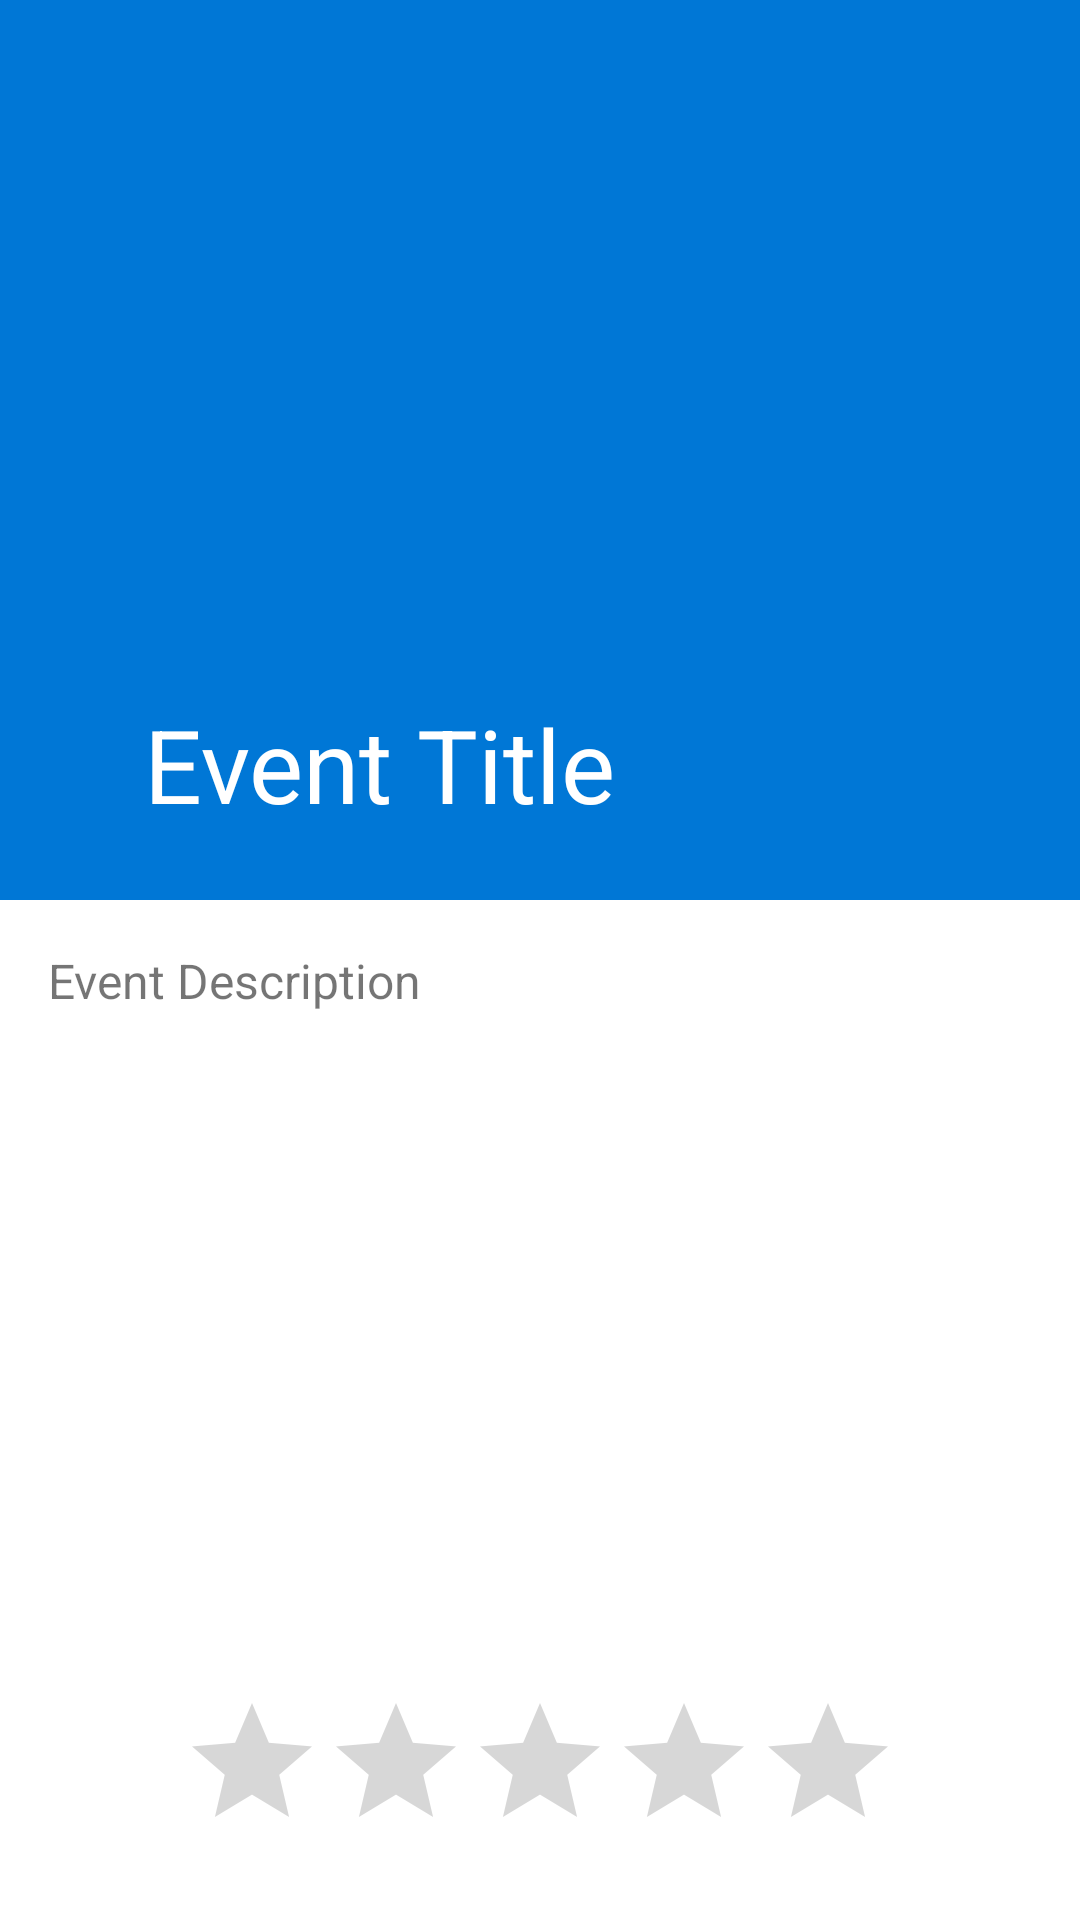

Here is an Android app screen rendered from its layout file. Give the layout XML and the strings, colors and styles it references.
<!-- AndroidManifest.xml: application theme AppTheme -->
<!-- res/layout/activity_event_details.xml -->
<?xml version="1.0" encoding="utf-8"?>
<androidx.coordinatorlayout.widget.CoordinatorLayout xmlns:android="http://schemas.android.com/apk/res/android"
    xmlns:tools="http://schemas.android.com/tools"
    xmlns:app="http://schemas.android.com/apk/res-auto"


    android:layout_width="match_parent"
    android:layout_height="match_parent">


    <com.google.android.material.appbar.AppBarLayout
        android:id="@+id/appbar"
        android:theme="@style/ThemeOverlay.AppCompat.Dark.ActionBar"
        android:layout_height="300dp"
        android:layout_width="match_parent">

        <com.google.android.material.appbar.CollapsingToolbarLayout
            android:layout_width="match_parent"
            android:layout_height="match_parent"

            android:id="@+id/collapse"
            app:layout_scrollFlags="scroll|exitUntilCollapsed"
            app:title="Event Title"
            app:contentScrim="?attr/colorPrimary"
            app:expandedTitleMarginStart="48dp"
            app:expandedTitleMarginEnd="64dp">


            <androidx.appcompat.widget.Toolbar
                android:id="@+id/toolbar"
                android:layout_width="match_parent"
                android:layout_height="?attr/actionBarSize"
                android:theme="@style/ThemeOverlay.AppCompat.Light"
                app:layout_collapseMode="pin" />

        </com.google.android.material.appbar.CollapsingToolbarLayout>
    </com.google.android.material.appbar.AppBarLayout>


    <androidx.core.widget.NestedScrollView
        android:id="@+id/nestedScrollView"
        android:layout_width="match_parent"
        android:layout_height="match_parent"
        android:padding="16dp"
        app:layout_behavior="@string/appbar_scrolling_view_behavior">

        <TextView
            android:id="@+id/Description"
            android:layout_width="match_parent"
            android:layout_height="match_parent"
            android:text="Event Description"
            android:textSize="16sp" />


    </androidx.core.widget.NestedScrollView>

    <RatingBar
        android:id="@+id/ratingBar2"
        android:layout_width="wrap_content"
        android:layout_height="wrap_content"
        app:layout_anchor="@+id/nestedScrollView"
        app:layout_anchorGravity="center" />


</androidx.coordinatorlayout.widget.CoordinatorLayout>
<!-- resources referenced by this layout -->
<resources>
  <style name="AppTheme" parent="Theme.MaterialComponents.Light">
          
          <item name="colorPrimary">@color/colorPrimary</item>
          <item name="colorPrimaryDark">@color/colorPrimaryDark</item>
          <item name="colorOnPrimary">@color/colorOnPrimary</item>
          <item name="colorAccent">@color/colorAccent</item>
  
  
      </style>
  <color name="colorPrimary">#0077D6</color>
  <color name="colorPrimaryDark">#0077D6</color>
  <color name="colorOnPrimary">#fff</color>
  <color name="colorAccent">#03DAC5</color>
</resources>
